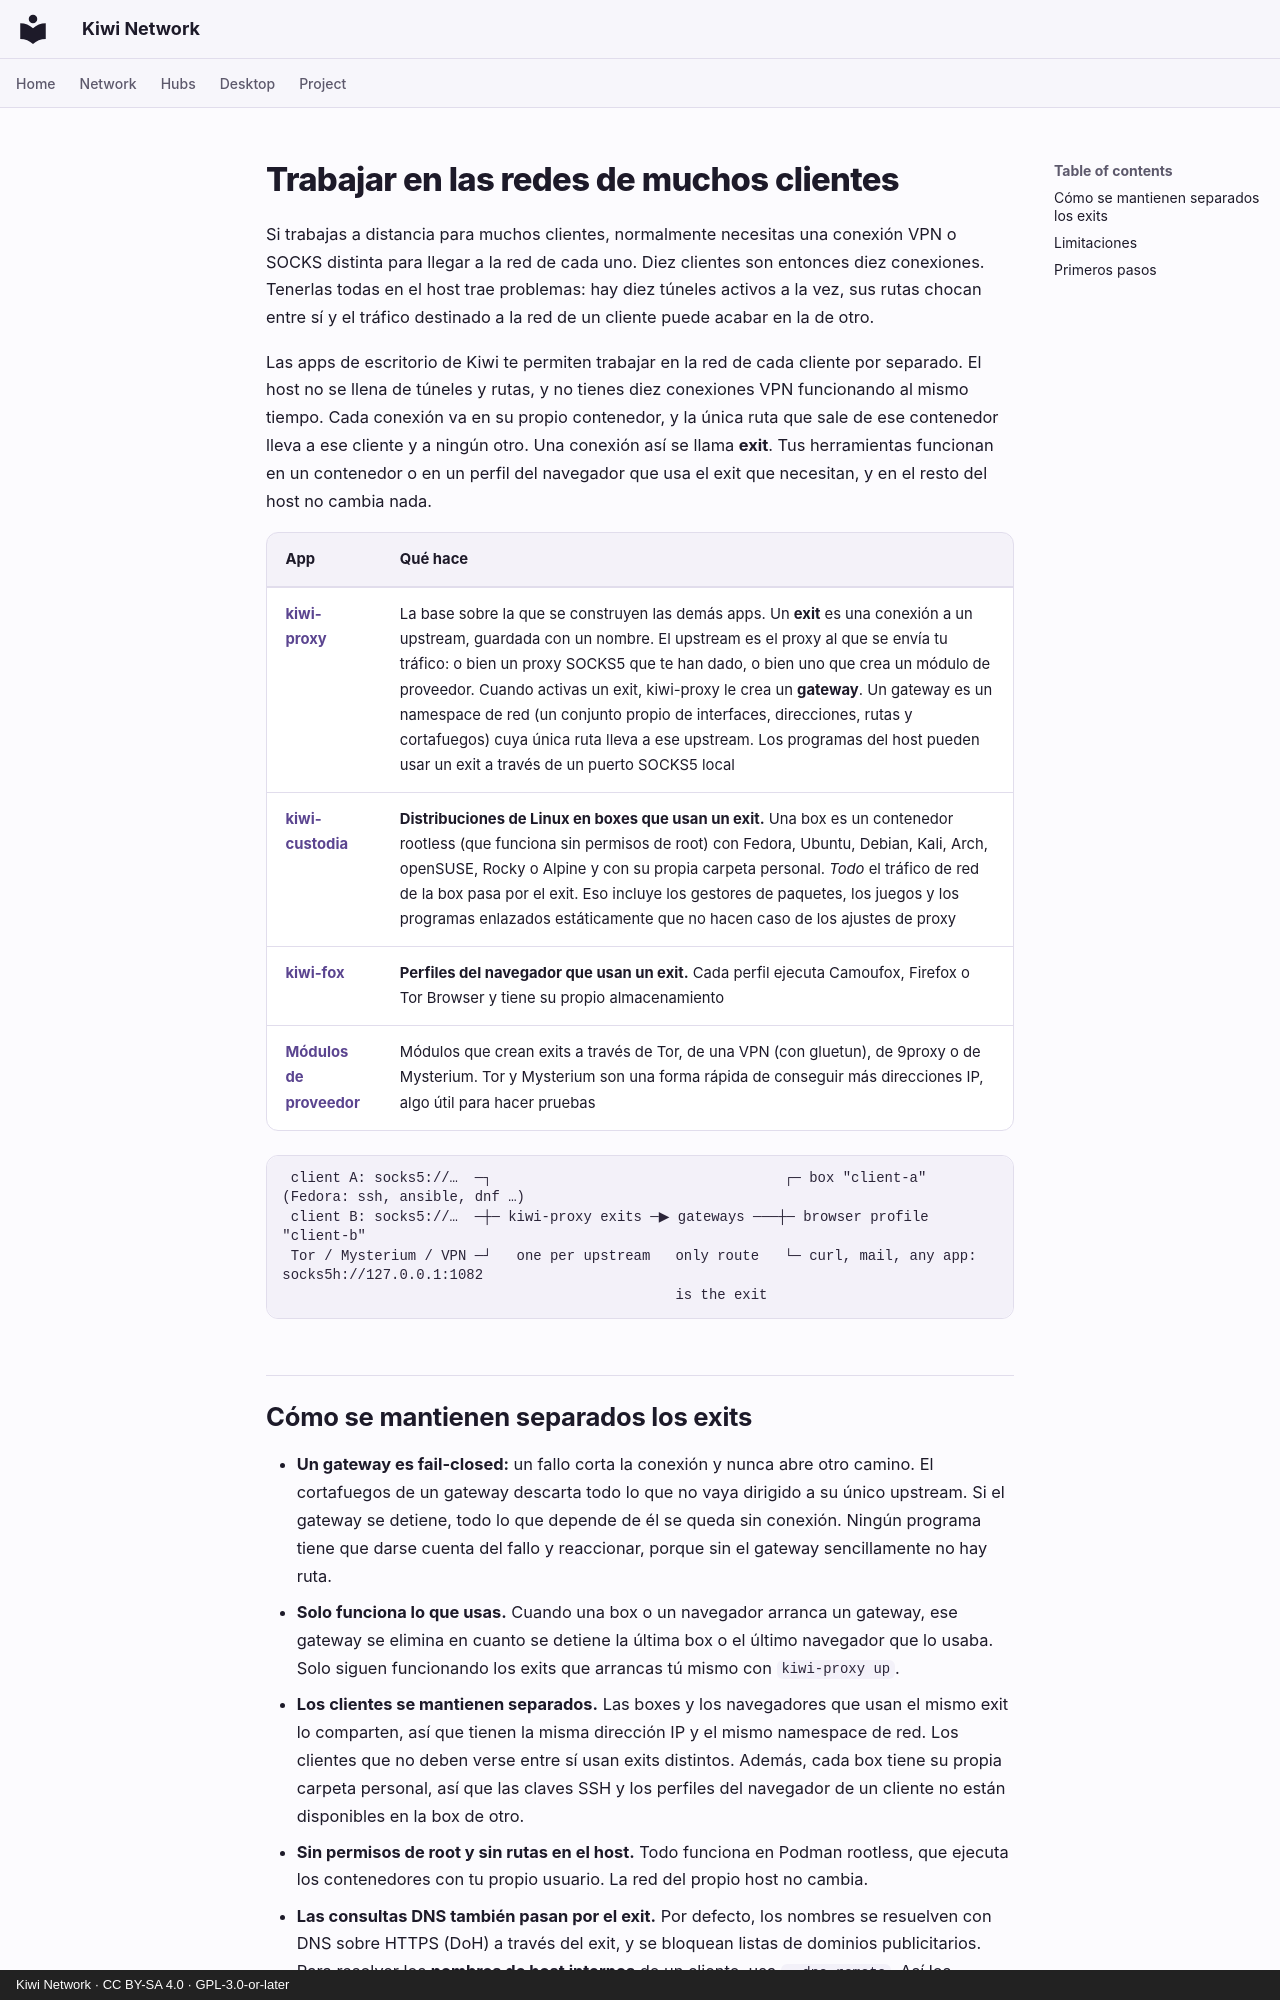

repository: derlocke-ng/kiwi-network · page: clients/index.es/index.html · generator: mkdocs · copyright: Kiwi Network · CC BY-SA 4.0 · GPL-3.0-or-later

# Trabajar en las redes de muchos clientes

Si trabajas a distancia para muchos clientes, normalmente necesitas una
conexión VPN o SOCKS distinta para llegar a la red de cada uno. Diez clientes
son entonces diez conexiones. Tenerlas todas en el host trae problemas: hay
diez túneles activos a la vez, sus rutas chocan entre sí y el tráfico destinado
a la red de un cliente puede acabar en la de otro.

Las apps de escritorio de Kiwi te permiten trabajar en la red de cada cliente
por separado. El host no se llena de túneles y rutas, y no tienes diez
conexiones VPN funcionando al mismo tiempo. Cada conexión va en su propio
contenedor, y la única ruta que sale de ese contenedor lleva a ese cliente y a
ningún otro. Una conexión así se llama **exit**. Tus herramientas funcionan en
un contenedor o en un perfil del navegador que usa el exit que necesitan, y en
el resto del host no cambia nada.

| App | Qué hace |
|---|---|
| [**kiwi-proxy**](kiwi-proxy.md) | La base sobre la que se construyen las demás apps. Un **exit** es una conexión a un upstream, guardada con un nombre. El upstream es el proxy al que se envía tu tráfico: o bien un proxy SOCKS5 que te han dado, o bien uno que crea un módulo de proveedor. Cuando activas un exit, kiwi-proxy le crea un **gateway**. Un gateway es un namespace de red (un conjunto propio de interfaces, direcciones, rutas y cortafuegos) cuya única ruta lleva a ese upstream. Los programas del host pueden usar un exit a través de un puerto SOCKS5 local |
| [**kiwi-custodia**](kiwi-custodia.md) | **Distribuciones de Linux en boxes que usan un exit.** Una box es un contenedor rootless (que funciona sin permisos de root) con Fedora, Ubuntu, Debian, Kali, Arch, openSUSE, Rocky o Alpine y con su propia carpeta personal. *Todo* el tráfico de red de la box pasa por el exit. Eso incluye los gestores de paquetes, los juegos y los programas enlazados estáticamente que no hacen caso de los ajustes de proxy |
| [**kiwi-fox**](kiwi-fox.md) | **Perfiles del navegador que usan un exit.** Cada perfil ejecuta Camoufox, Firefox o Tor Browser y tiene su propio almacenamiento |
| [**Módulos de proveedor**](providers.md) | Módulos que crean exits a través de Tor, de una VPN (con gluetun), de 9proxy o de Mysterium. Tor y Mysterium son una forma rápida de conseguir más direcciones IP, algo útil para hacer pruebas |

```
 client A: socks5://…  ─┐                                   ┌─ box "client-a" (Fedora: ssh, ansible, dnf …)
 client B: socks5://…  ─┼─ kiwi-proxy exits ─▶ gateways ───┼─ browser profile "client-b"
 Tor / Mysterium / VPN ─┘   one per upstream   only route   └─ curl, mail, any app: socks5h://127.0.0.1:1082
                                               is the exit
```
